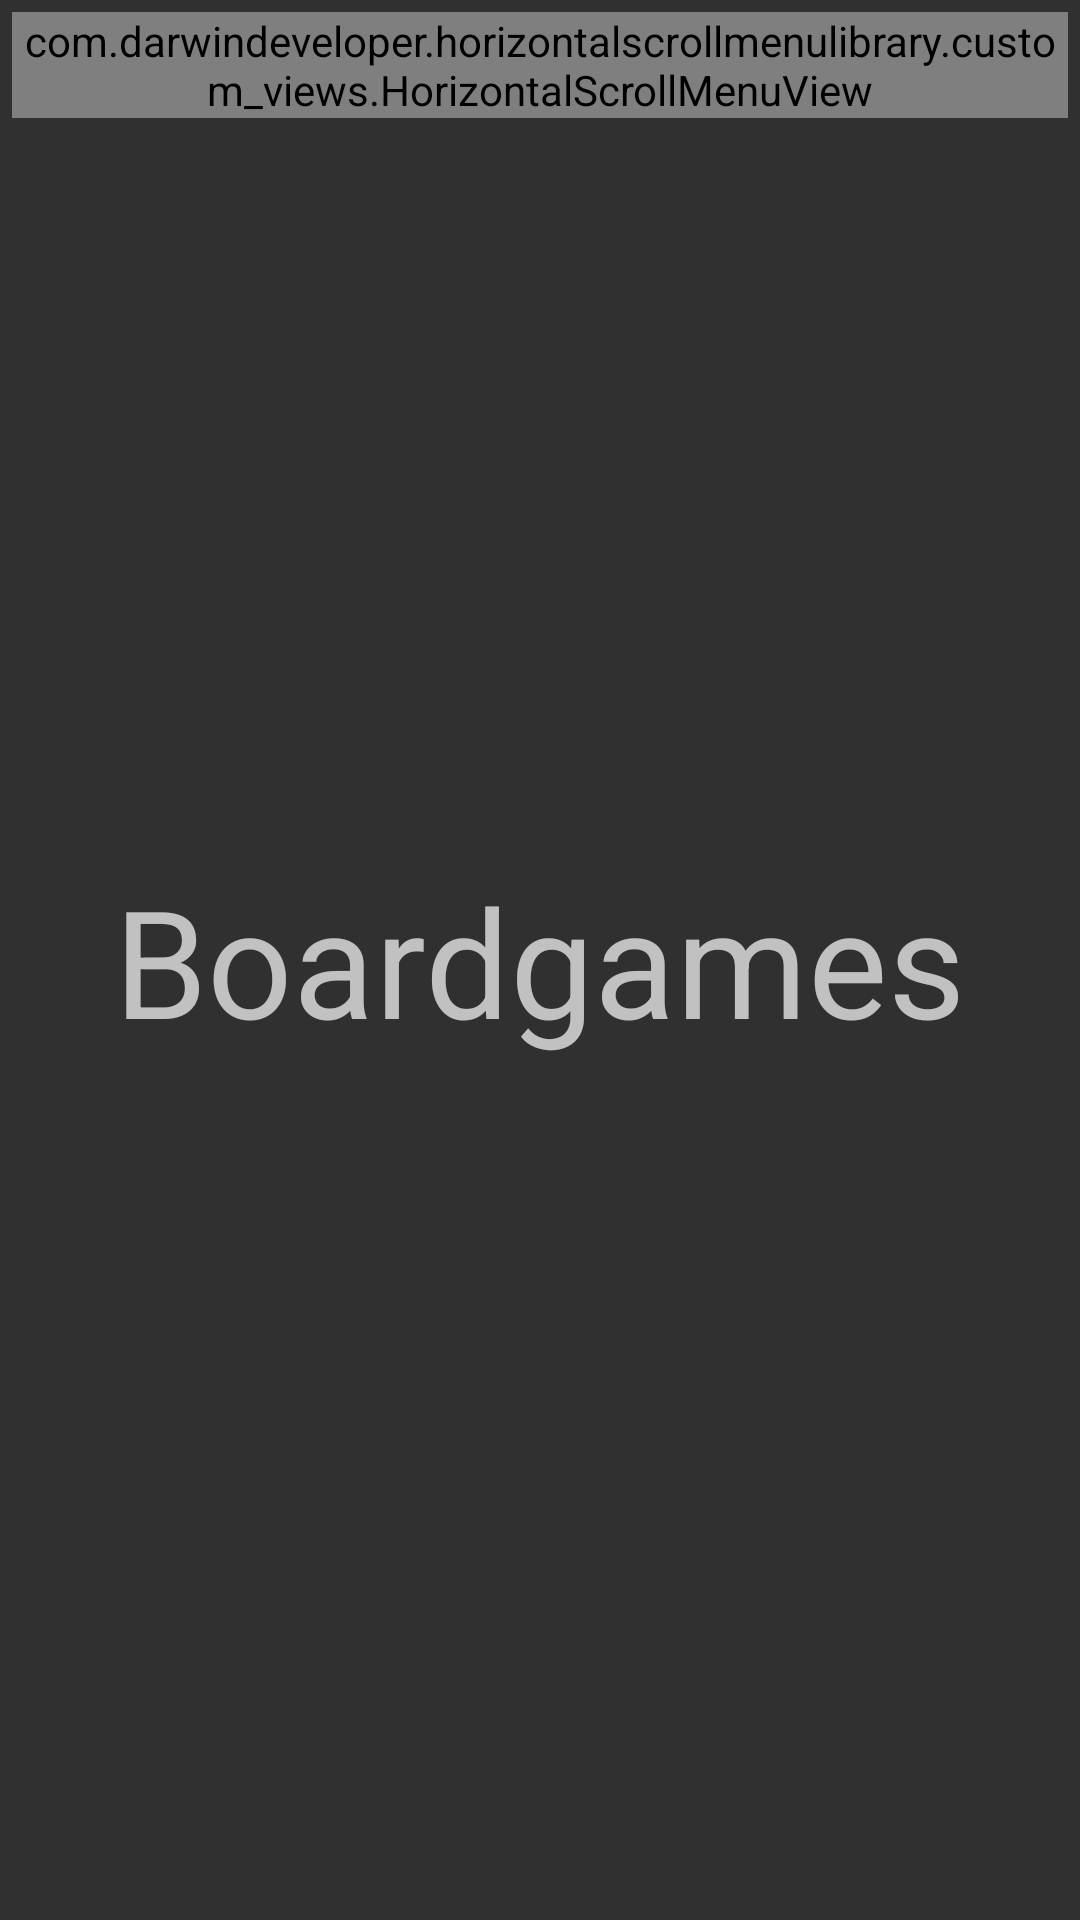

Here is an Android app screen rendered from its layout file. Give the layout XML and the strings, colors and styles it references.
<!-- AndroidManifest.xml: application theme AppTheme -->
<!-- res/layout/new_activity.xml -->
<?xml version="1.0" encoding="utf-8"?>
<RelativeLayout xmlns:android="http://schemas.android.com/apk/res/android"
    android:layout_width="match_parent"
    android:layout_height="match_parent"
    xmlns:app="http://schemas.android.com/apk/res-auto">

    <com.darwindeveloper.horizontalscrollmenulibrary.custom_views.HorizontalScrollMenuView
        android:layout_width="match_parent"
        android:layout_height="wrap_content"
        android:id="@+id/menu"
        app:backgroundMenuColor="@color/colorPrimaryDark"
        app:icon_height="40dp"
        app:icon_width="40dp"
        app:item_backgroundColor="@color/colorPrimary"
        app:item_colorSelected="@color/colorAccent"
        app:backgroundNotifications="@color/colorAccent"
        android:layout_marginLeft="4dp"
        android:layout_marginRight="4dp"
        android:layout_marginBottom="4dp"
        android:layout_marginTop="4dp"
        app:item_textColor="#fff"
        app:item_textSize="7sp"
        android:gravity="bottom">
    </com.darwindeveloper.horizontalscrollmenulibrary.custom_views.HorizontalScrollMenuView>

    <TextView
        android:id="@+id/category_name_txt"
        android:textSize="50sp"
        android:layout_centerInParent="true"
        android:layout_width="wrap_content"
        android:layout_height="wrap_content"
        android:text="Boardgames"/>

</RelativeLayout>
<!-- resources referenced by this layout -->
<resources>
  <color name="colorAccent">#ffffb3</color>
  <color name="colorPrimary">#ffdf80</color>
  <color name="colorPrimaryDark">#ffd24d</color>
  <style name="AppTheme" parent="Theme.AppCompat.NoActionBar">
          
          <item name="colorPrimary">@color/colorPrimary</item>
          <item name="colorPrimaryDark">@color/colorPrimaryDark</item>
          <item name="colorAccent">@color/colorAccent</item>
          <item name="android:statusBarColor">@android:color/transparent</item> 
      </style>
</resources>
